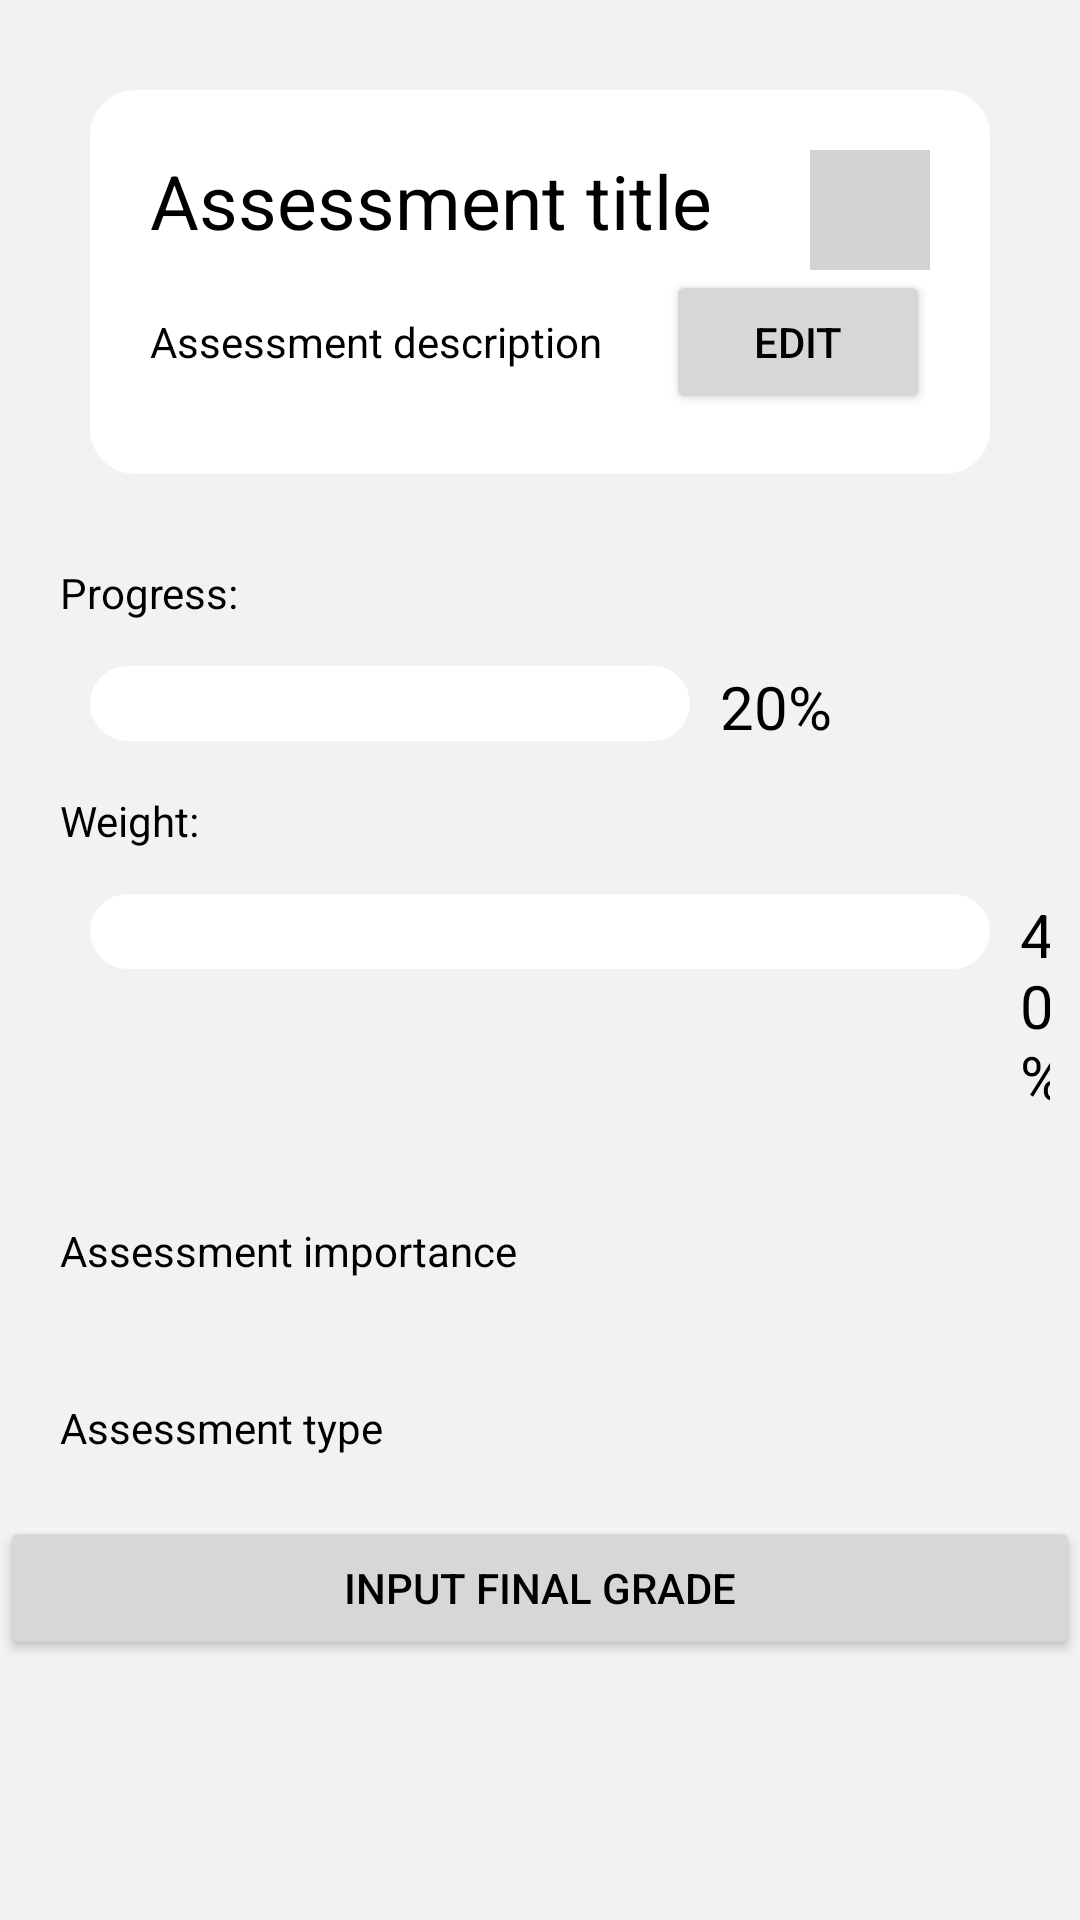

Write the Android layout XML for this screen, with the resource values it uses.
<!-- AndroidManifest.xml: application theme Theme.SchoolPlanner2 -->
<!-- res/layout/fragment_view_assessment_page.xml -->
<?xml version="1.0" encoding="utf-8"?>
<LinearLayout xmlns:android="http://schemas.android.com/apk/res/android"
    xmlns:app="http://schemas.android.com/apk/res-auto"
    xmlns:tools="http://schemas.android.com/tools"
    android:layout_width="match_parent"
    android:layout_height="match_parent"
    tools:context=".fragments.view_assessment_page"
    android:orientation="vertical"
    android:background="#F2F2F2">

    <LinearLayout
        android:layout_width="match_parent"
        android:layout_height="wrap_content"
        android:orientation="vertical"
        android:background="@drawable/course_view_header"
        android:layout_margin="30dp"
        android:padding="20dp">

        <LinearLayout
            android:layout_width="match_parent"
            android:layout_height="wrap_content"
            android:orientation="horizontal">

            <TextView
                android:id="@+id/assessment_view_title"
                android:layout_width="wrap_content"
                android:layout_height="wrap_content"
                android:textSize="25dp"
                android:text="Assessment title"/>

            <Space
                android:layout_width="wrap_content"
                android:layout_height="wrap_content"
                android:layout_weight="1"/>

            <ImageView
                android:layout_width="40dp"
                android:layout_height="40dp"
                android:layout_gravity="center_vertical"
                android:layout_marginLeft="5dp"
                android:src="@drawable/course_color_circle"/>

        </LinearLayout>

        <LinearLayout
            android:layout_width="match_parent"
            android:layout_height="wrap_content"
            android:orientation="horizontal">

            <TextView
                android:id="@+id/assessment_view_description"
                android:layout_width="wrap_content"
                android:layout_height="wrap_content"
                android:text="Assessment description"/>

            <Space
                android:layout_width="wrap_content"
                android:layout_height="wrap_content"
                android:layout_weight="1"/>

            <Button
                android:id="@+id/assessment_view_edit_assessment"
                android:layout_width="wrap_content"
                android:layout_height="wrap_content"
                android:text="Edit"/>

        </LinearLayout>
    </LinearLayout>

    <TextView
        android:layout_width="match_parent"
        android:layout_height="wrap_content"
        android:text="Progress:"
        android:layout_marginHorizontal="20dp"/>

    <LinearLayout
        android:layout_width="match_parent"
        android:layout_height="wrap_content"
        android:layout_marginVertical="15dp"
        android:orientation="horizontal">

        <ImageView
            android:layout_width="200dp"
            android:layout_height="25dp"
            android:layout_marginLeft="30dp"
            android:background="@drawable/course_view_header"/>

        <TextView
            android:id="@+id/assessment_view_status"
            android:layout_width="wrap_content"
            android:layout_height="wrap_content"
            android:layout_marginHorizontal="10dp"
            android:layout_gravity="center_vertical"
            android:textSize="20dp"
            android:text="20%"/>

    </LinearLayout>

    <TextView
        android:layout_width="match_parent"
        android:layout_height="wrap_content"
        android:text="Weight:"
        android:layout_marginHorizontal="20dp"/>

    <LinearLayout
        android:layout_width="match_parent"
        android:layout_height="wrap_content"
        android:layout_marginVertical="15dp"
        android:orientation="horizontal">

        <ImageView
            android:layout_width="300dp"
            android:layout_height="25dp"
            android:layout_marginLeft="30dp"
            android:background="@drawable/course_view_header"/>

        <TextView
            android:id="@+id/assessment_view_weight"
            android:layout_width="wrap_content"
            android:layout_height="wrap_content"
            android:layout_marginHorizontal="10dp"
            android:layout_gravity="center_vertical"
            android:textSize="20dp"
            android:text="40%"/>

    </LinearLayout>



    <TextView
        android:id="@+id/assessment_view_importance"
        android:layout_width="wrap_content"
        android:layout_height="wrap_content"
        android:layout_margin="20dp"
        android:text="Assessment importance"/>

    <TextView
        android:id="@+id/assessment_view_type"
        android:layout_width="wrap_content"
        android:layout_height="wrap_content"
        android:layout_margin="20dp"
        android:text="Assessment type"/>

    <Button
        android:id="@+id/assessment_view_input_grade"
        android:layout_width="match_parent"
        android:layout_height="wrap_content"
        android:text="Input Final Grade" />

</LinearLayout>
<!-- resources referenced by this layout -->
<resources>
  <!-- drawable course_color_circle (drawable) -->
  <?xml version="1.0" encoding="utf-8"?>
  <shape xmlns:android="http://schemas.android.com/apk/res/android"
      android:shape="rectangle">
  
      <solid
          android:color="#D3D3D3" />
  
      <size
          android:width="82dp"
          android:height="82dp" />
  </shape>
  <!-- drawable course_view_header (drawable) -->
  <?xml version="1.0" encoding="utf-8"?>
  <shape xmlns:android="http://schemas.android.com/apk/res/android">
  
      <solid
          android:color="#FFFFFF" >
      </solid>
  
      <corners
          android:radius="15dp"   >
      </corners>
  
  </shape>
  <style name="Theme.SchoolPlanner2" parent="Theme.MaterialComponents.DayNight.NoActionBar">
          
          <item name="colorPrimary">@color/customPrimary</item>
          <item name="colorPrimaryVariant">@color/customSecondary</item>
          <item name="colorOnPrimary">@color/black</item>
          
          <item name="colorSecondary">@color/customHighlight</item>
          <item name="colorSecondaryVariant">@color/teal_700</item>
          <item name="colorOnSecondary">@color/black</item>
          
          <item name="android:statusBarColor" tools:targetApi="l">?attr/colorPrimaryVariant</item>
          
          <item name="android:textColor">#000000</item>
      </style>
  <color name="customPrimary">#FFFFFF</color>
  <color name="customSecondary">#E9C46A</color>
  <color name="black">#FF000000</color>
  <color name="customHighlight">#2A9D8F</color>
  <color name="teal_700">#FF018786</color>
</resources>
